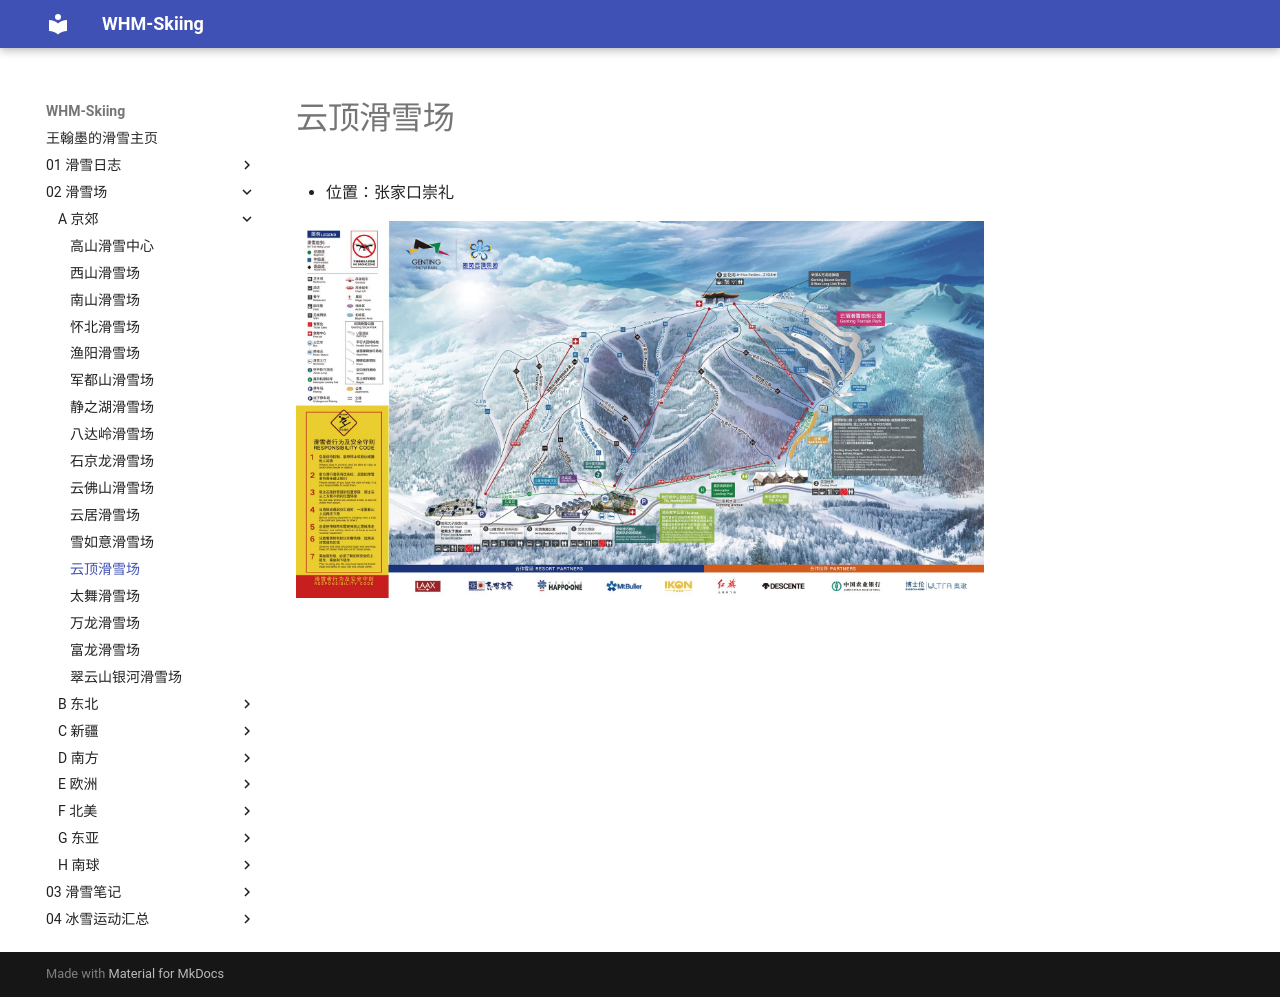

repository: whm-skiing/whm-skiing.github.io · page: 02-滑雪场/A-京郊/22-云顶滑雪场/index.html · generator: mkdocs

# 云顶滑雪场

- 位置：张家口崇礼

![](../img/云顶滑雪场.jpg)
